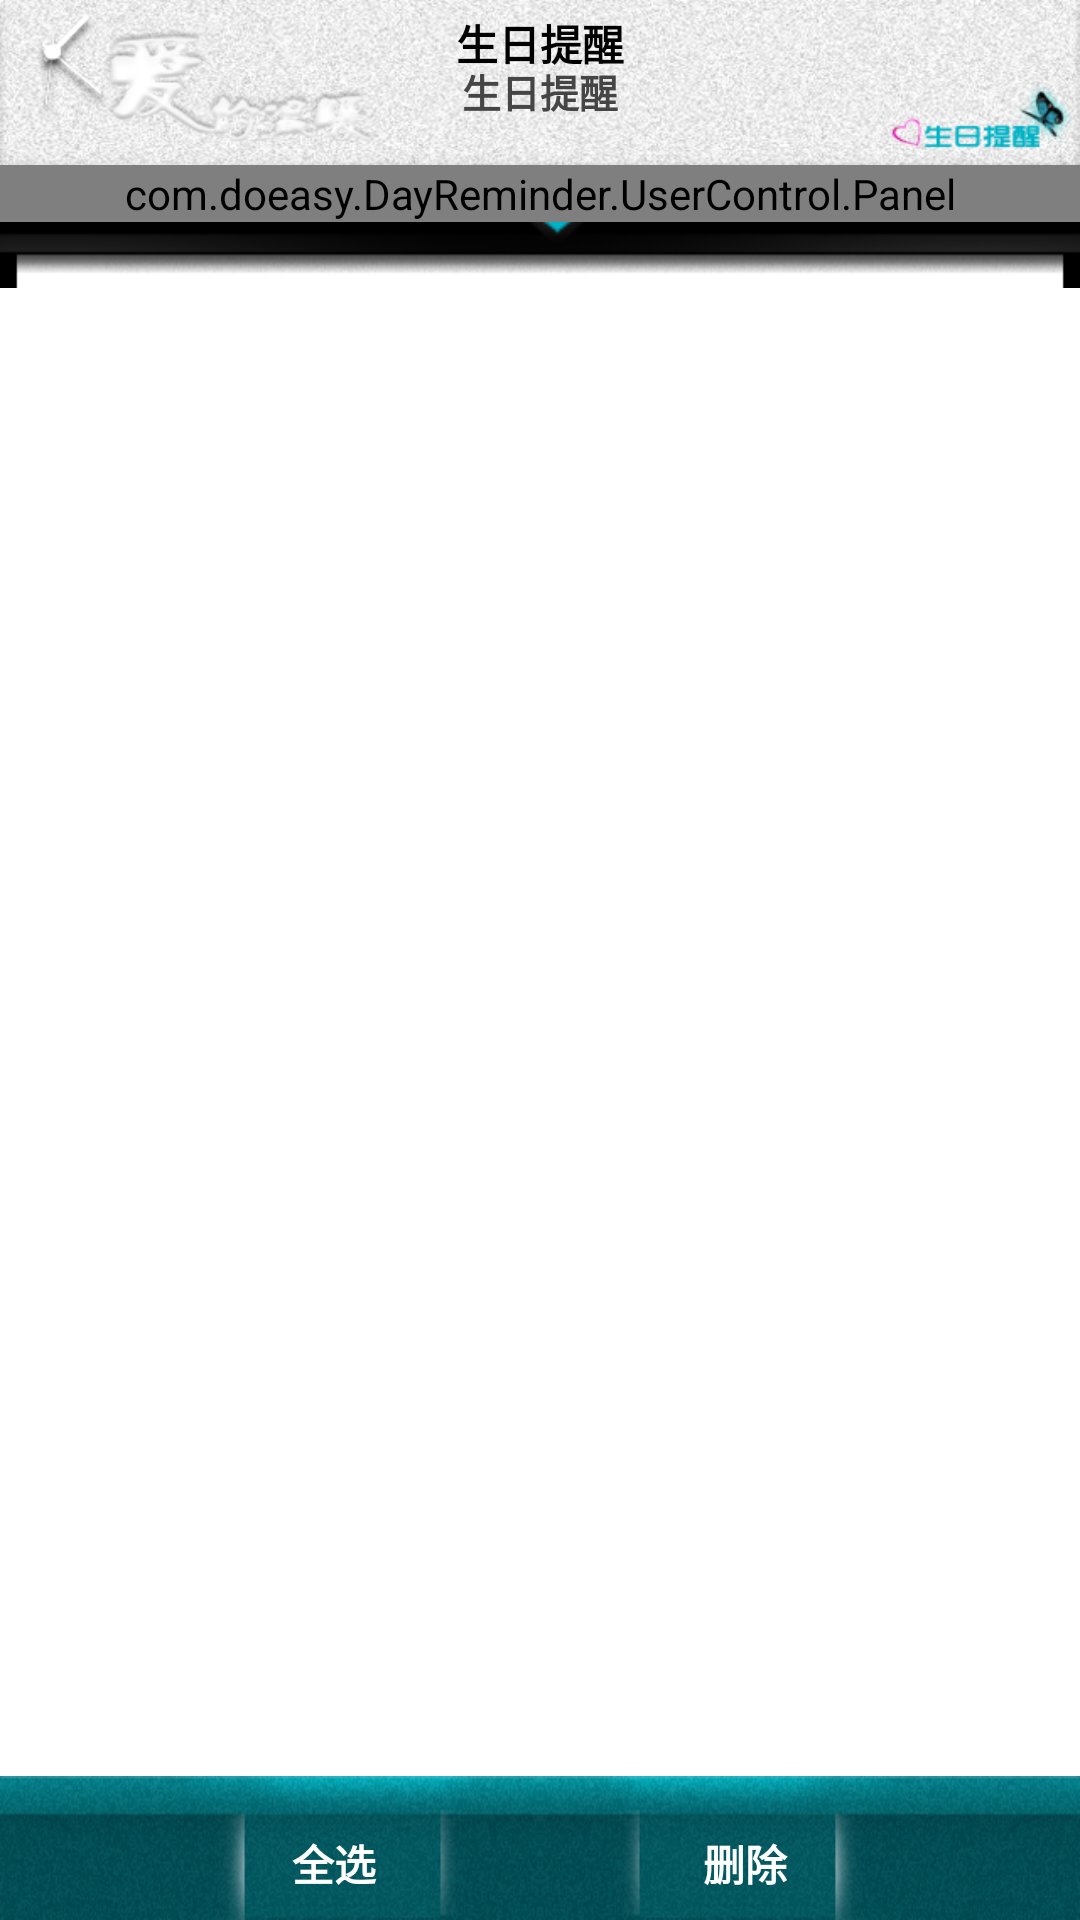

This screen was rendered from an Android layout file. Write that file and the resources it references.
<!-- AndroidManifest.xml: fallback theme Theme.MaterialComponents.DayNight.NoActionBar -->
<!-- res/layout/lo_main.xml -->
<?xml version="1.0" encoding="utf-8"?>
<RelativeLayout xmlns:android="http://schemas.android.com/apk/res/android"
    android:layout_width="match_parent"
    android:layout_height="match_parent"
    android:background="#ffffff" >

    <TextView
        android:id="@+id/tvTitle"
        android:layout_width="fill_parent"
        android:layout_height="55dip"
        android:layout_alignParentTop="true"
        android:layout_gravity="center_horizontal|center_vertical"
        android:background="@drawable/bg_maintitle"
        android:gravity="center_horizontal|top"
        android:paddingTop="4dip"
        android:text="@string/title_main"
        android:textColor="@color/black"
        android:textSize="14sp"
        android:textStyle="bold" />

    <TextView
        android:id="@+id/tvTitle1"
        android:layout_width="fill_parent"
        android:layout_height="40dip"
        android:layout_alignParentTop="true"
        android:layout_gravity="center_horizontal|center_vertical"
        android:gravity="center_horizontal|bottom"
        android:text="@string/title_main"
        android:textColor="@color/tvc"
        android:textSize="13sp"
        android:textStyle="bold" />
    

    <FrameLayout
        xmlns:android="http://schemas.android.com/apk/res/android"
        android:layout_width="fill_parent"
        android:layout_height="fill_parent"
        android:layout_below="@+id/tvTitle"
        android:background="#ffffff" >

        <RelativeLayout
            xmlns:android="http://schemas.android.com/apk/res/android"
            android:id="@+id/rlTmp"
            android:layout_width="fill_parent"
            android:layout_height="fill_parent" >

            <Button
                android:id="@+id/btnTmp"
                android:layout_width="fill_parent"
                android:layout_height="41dip"
                android:background="@drawable/btn_sdallow_closed" />

            <FrameLayout
                xmlns:android="http://schemas.android.com/apk/res/android"
                android:layout_width="fill_parent"
                android:layout_height="fill_parent"
                android:layout_below="@+id/btnTmp"
                android:layout_gravity="bottom|center_horizontal"
                android:gravity="bottom|center_horizontal" >

                <ListView
                    android:id="@+id/lvDrInfo"
                    android:layout_width="fill_parent"
                    android:layout_height="fill_parent"
                    android:layout_marginBottom="0dip"
                    android:layout_above="@+id/llBottom"
                    android:cacheColorHint="#00000000"
                    android:choiceMode="singleChoice"
                    android:dividerHeight="0dip"
                    android:paddingLeft="16dip"
                    android:paddingRight="0dip"
                    android:paddingTop="2dip" />
                
                <LinearLayout
                    android:id="@+id/llBottom"
                    style="@style/BottomButtonBar"
                    android:layout_alignParentBottom="true"
                    android:layout_gravity="bottom|center_horizontal"
                    android:clickable="true"
                    android:gravity="bottom|center_horizontal"
                    android:orientation="horizontal" >

                    <Button
                        android:id="@+id/btnSedAll"
                        style="@style/LeftBottomButton"
                        android:text="@string/button_sedall" />

                    <Button
                        android:id="@+id/btnDel"
                        style="@style/RightBottomButton"
                        android:text="@string/button_delete" />
                </LinearLayout>
                
            </FrameLayout>
            
            
        </RelativeLayout>

        <LinearLayout
            xmlns:android="http://schemas.android.com/apk/res/android"
            xmlns:panel="http://schemas.android.com/apk/res/com.doeasy.DayReminder"
            android:layout_width="fill_parent"
            android:layout_height="fill_parent" >

            <com.doeasy.DayReminder.UserControl.Panel
                android:id="@+id/pnFunc"
                android:layout_width="0dip"
                android:layout_height="wrap_content"
                android:layout_gravity="top"
                android:layout_weight="1"
                panel:animationDuration="400"
                panel:closedHandle="@drawable/btn_sdallow_closed"
                panel:closingHandle="@drawable/btn_sdallow_closing"
                panel:openedHandle="@drawable/btn_sdallow_opened"
                panel:openingHandle="@drawable/btn_sdallow_opening"
                panel:position="top" >

                <Button
                    android:id="@id/panelHandle"
                    android:layout_width="fill_parent"
                    android:layout_height="40dip" />

                <LinearLayout
                    android:id="@id/panelContent"
                    android:layout_width="fill_parent"
                    android:layout_height="132dip"
                    android:background="@drawable/bg_sd"
                    android:orientation="vertical" >

                    <LinearLayout
                        android:id="@+id/llBottom"
                        android:layout_width="fill_parent"
                        android:layout_height="48dip"
                        android:layout_gravity="center_horizontal|center_vertical"
                        android:layout_marginLeft="2dip"
                        android:layout_marginRight="5dip"
                        android:layout_marginTop="4dip"
                        android:orientation="horizontal" >

                        <Button
                            android:id="@+id/btnAll"
                            style="@style/GroupButton"
                            android:text="@string/button_all" />

                        <Button
                            android:id="@+id/btnBir"
                            style="@style/GroupButton"
                            android:text="@string/button_bd" />

                        <Button
                            android:id="@+id/btnMem"
                            style="@style/GroupButton"
                            android:text="@string/button_md" />

                        <Button
                            android:id="@+id/btnHol"
                            style="@style/GroupButton"
                            android:text="@string/button_hd" />

                        <Button
                            android:id="@+id/btnCal"
                            style="@style/GroupButton"
                            android:text="@string/button_cal" />
                    </LinearLayout>

                    <SeekBar
                        android:id="@+id/sbMonth"
                        android:layout_width="fill_parent"
                        android:layout_height="32dip"
                        android:layout_marginLeft="2dip"
                        android:layout_marginRight="5dip"
                        android:background="@drawable/bg_seekbar"
                        android:max="11"
                        android:paddingLeft="6dip"
                        android:paddingRight="6dip"
                        android:progress="11"
                        android:progressDrawable="@drawable/pd_seekbar"
                        android:radius="32dip"
                        android:thumb="@drawable/thumb" />

                    <LinearLayout
                        android:layout_width="fill_parent"
                        android:layout_height="50dip"
                        android:layout_gravity="center_horizontal|center_vertical"
                        android:layout_marginLeft="2dip"
                        android:layout_marginRight="5dip"
                        android:gravity="center_horizontal|center_vertical"
                        android:orientation="horizontal" >

                        <EditText
                            android:id="@+id/etKey"
                            android:layout_width="200dip"
                            android:layout_height="31dip"
                            android:layout_marginLeft="8dip"
                            android:textSize="14sp"
                            android:background="@drawable/bg_searchedittext"
                            android:hint="@string/hint_search"
                            android:paddingLeft="32dip" />

                        <Button
                            android:id="@+id/btnSearch"
                            android:layout_width="60dip"
                            android:layout_height="40dip"
                            android:layout_marginLeft="8dip"
                            android:layout_marginRight="8dip"
                            android:text="@string/button_search" />
                    </LinearLayout>
                </LinearLayout>
            </com.doeasy.DayReminder.UserControl.Panel>
        </LinearLayout>
    </FrameLayout>

</RelativeLayout>
<!-- resources referenced by this layout -->
<resources>
  <color name="black">#000000</color>
  <color name="tvc">#454545</color>
  <string name="button_all">全部</string>
  <string name="button_bd">生日</string>
  <string name="button_cal">日历</string>
  <string name="button_delete">删除</string>
  <string name="button_hd">节日</string>
  <string name="button_md">纪念日</string>
  <string name="button_search">搜索</string>
  <string name="button_sedall">全选</string>
  <string name="hint_search">关键字</string>
  <string name="title_main">生日提醒</string>
  <style name="BottomButtonBar">
          <item name="android:layout_width">fill_parent</item>
          <item name="android:layout_height">48dip</item>
          <item name="android:gravity">center_horizontal|center_vertical</item>
      </style>
  <style name="GroupButton">
          <item name="android:background">@drawable/xml_bg_mainbutton</item>
          <item name="android:layout_width">fill_parent</item>
          <item name="android:layout_height">fill_parent</item>
          <item name="android:layout_weight">1</item>
          <item name="android:textColor">#000000</item> 
          <item name="android:textStyle">bold</item> 
          <item name="android:shadowRadius">0</item>
          <item name="android:textSize">16.0sp</item>
          <item name="android:gravity">center_horizontal|center_vertical</item>
      </style>
  <style name="RightBottomButton">
          <item name="android:layout_width">fill_parent</item>
          <item name="android:layout_height">fill_parent</item>
          <item name="android:layout_margin">0dip</item>
          <item name="android:layout_weight">1</item>
          <item name="android:background">@drawable/xml_btn_bottom_right</item>
          <item name="android:gravity">center_horizontal|center_vertical</item>
          <item name="android:paddingRight">73dip</item>
          <item name="android:paddingLeft">30dip</item>
          <item name="android:paddingTop">10dip</item>
          <item name="android:textColor">@color/white</item>
          <item name="android:textSize">14sp</item>
          <item name="android:textStyle">bold</item>
      </style>
  <!-- drawable xml_bg_mainbutton (drawable-xhdpi) -->
  <?xml version="1.0" encoding="UTF-8"?>
  <selector xmlns:android="http://schemas.android.com/apk/res/android">
      <item android:state_window_focused="false"
          android:drawable="@drawable/bg_mainbutton_up" />
      <item android:state_pressed="true"
          android:drawable="@drawable/bg_mainbutton_down" />
      <item android:state_focused="true"
          android:drawable="@drawable/bg_mainbutton_down" />
      <item
           android:drawable="@drawable/bg_mainbutton_up" />
  </selector>
  <!-- drawable xml_btn_bottom_left (drawable-xhdpi) -->
  <?xml version="1.0" encoding="UTF-8"?>
  <selector xmlns:android="http://schemas.android.com/apk/res/android">
      <item android:state_window_focused="false"
          android:drawable="@drawable/bg_button_left" />
      <item android:state_pressed="true"
          android:drawable="@drawable/bg_button_left_sed" />
      <item android:state_focused="true"
          android:drawable="@drawable/bg_button_left_sed" />
      <item
           android:drawable="@drawable/bg_button_left" />
  </selector>
  <color name="white">#FFFFFF</color>
  <!-- drawable xml_btn_bottom_right (drawable-xhdpi) -->
  <?xml version="1.0" encoding="UTF-8"?>
  <selector xmlns:android="http://schemas.android.com/apk/res/android">
      <item android:state_window_focused="false"
          android:drawable="@drawable/bg_button_right" />
      <item android:state_pressed="true"
          android:drawable="@drawable/bg_button_right_sed" />
      <item android:state_focused="true"
          android:drawable="@drawable/bg_button_right_sed" />
      <item
           android:drawable="@drawable/bg_button_right" />
  </selector>
</resources>
